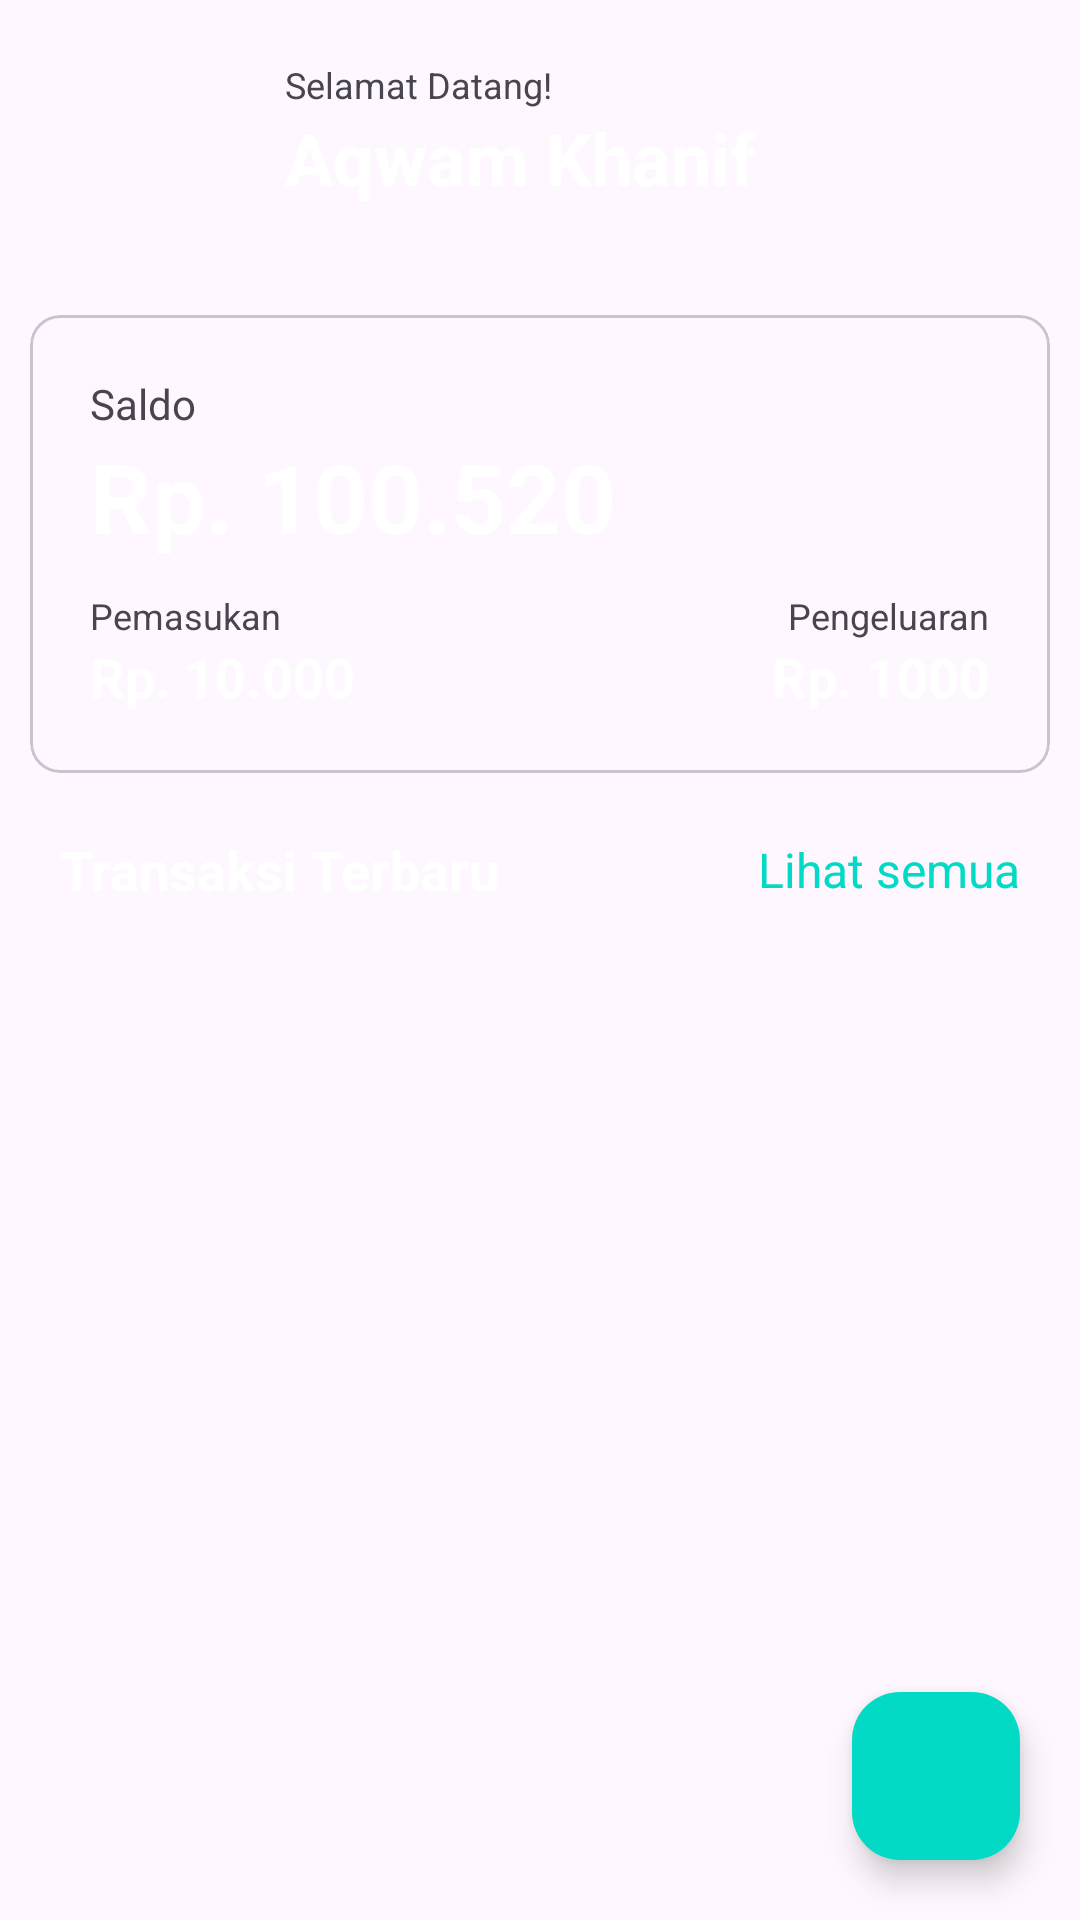

Produce the Android XML layout that renders to this screen, including the resource entries it uses.
<!-- AndroidManifest.xml: application theme Theme.CashManagerApplication -->
<!-- res/layout/activity_main.xml -->
<?xml version="1.0" encoding="utf-8"?>
<androidx.constraintlayout.widget.ConstraintLayout xmlns:android="http://schemas.android.com/apk/res/android"
    xmlns:app="http://schemas.android.com/apk/res-auto"
    xmlns:tools="http://schemas.android.com/tools"
    android:id="@+id/main"
    android:layout_width="match_parent"
    android:layout_height="match_parent"
    tools:context=".MainActivity">

    <FrameLayout
        android:id="@+id/avatar"
        android:layout_width="match_parent"
        android:layout_height="wrap_content"
        app:layout_constraintStart_toStartOf="parent"
        app:layout_constraintTop_toTopOf="parent"
        >

        <include
            android:id="@+id/include_avatar"
            layout="@layout/home_avatar"
            />
    </FrameLayout>

    <FrameLayout
        android:id="@+id/dashboard"
        android:layout_width="match_parent"
        android:layout_height="wrap_content"
        app:layout_constraintStart_toStartOf="parent"
        app:layout_constraintTop_toBottomOf="@+id/avatar"
        >

        <include
            android:id="@+id/include_dashboard"
            layout="@layout/home_dashboard"
            />
    </FrameLayout>

    <TextView
        android:id="@+id/label_transaction"
        android:layout_width="wrap_content"
        android:layout_height="wrap_content"
        android:layout_marginTop="10dp"
        android:layout_marginStart="20dp"
        android:text="Transaksi Terbaru"
        android:textSize="18sp"
        android:textColor="@color/white"
        android:textStyle="bold"
        app:layout_constraintStart_toStartOf="parent"
        app:layout_constraintTop_toBottomOf="@+id/dashboard"
        />

    <TextView
        android:id="@+id/text_transaction"
        android:layout_width="wrap_content"
        android:layout_height="wrap_content"
        android:layout_marginEnd="20dp"
        android:text="Lihat semua"
        android:textSize="16sp"
        android:textColor="@color/teal_200"
        app:layout_constraintEnd_toEndOf="parent"
        app:layout_constraintTop_toTopOf="@+id/label_transaction"
        app:layout_constraintBottom_toBottomOf="@+id/label_transaction"
        />

    <androidx.recyclerview.widget.RecyclerView
        android:id="@+id/list_transaction"
        android:layout_width="match_parent"
        android:layout_height="wrap_content"
        android:layout_marginTop="10dp"
        android:paddingStart="10dp"
        android:paddingEnd="10dp"
        app:layout_constraintStart_toStartOf="parent"
        app:layout_constraintTop_toBottomOf="@+id/label_transaction"
        tools:listitem="@layout/adapter_transaction"
        tools:itemCount="5"
        />

    <com.google.android.material.floatingactionbutton.FloatingActionButton
        android:id="@+id/btn_add"
        android:layout_width="wrap_content"
        android:layout_height="wrap_content"
        android:layout_margin="20dp"
        android:backgroundTint="@color/teal_200"
        android:src="@drawable/ic_add"
        app:layout_constraintEnd_toEndOf="parent"
        app:layout_constraintBottom_toBottomOf="parent"
        />


</androidx.constraintlayout.widget.ConstraintLayout>
<!-- res/layout/home_avatar.xml (included above) -->
<?xml version="1.0" encoding="utf-8"?>
<androidx.constraintlayout.widget.ConstraintLayout xmlns:android="http://schemas.android.com/apk/res/android"
    android:layout_width="match_parent"
    android:layout_height="wrap_content"
    xmlns:app="http://schemas.android.com/apk/res-auto"
    xmlns:tools="http://schemas.android.com/tools"
    android:padding="10dp"
    >

    <ImageView
        android:id="@+id/img_avatar"
        android:layout_width="75dp"
        android:layout_height="75dp"
        android:src="@drawable/avatar2"
        app:layout_constraintStart_toStartOf="parent"
        app:layout_constraintTop_toTopOf="parent"
        />

    <TextView
        android:id="@+id/label_avatar"
        android:layout_width="wrap_content"
        android:layout_height="wrap_content"
        android:layout_marginTop="10dp"
        android:layout_marginStart="10dp"
        android:text="Selamat Datang!"
        android:textSize="12sp"
        app:layout_constraintStart_toEndOf="@+id/img_avatar"
        app:layout_constraintTop_toTopOf="parent"
        />

    <TextView
        android:id="@+id/text_avatar"
        android:layout_width="wrap_content"
        android:layout_height="wrap_content"
        android:layout_marginStart="10dp"
        tools:text="Aqwam Khanif"
        android:textStyle="bold"
        android:textSize="24sp"
        android:textColor="@color/white"
        app:layout_constraintStart_toEndOf="@+id/img_avatar"
        app:layout_constraintTop_toBottomOf="@+id/label_avatar"
        />


</androidx.constraintlayout.widget.ConstraintLayout>
<!-- res/layout/home_dashboard.xml (included above) -->
<?xml version="1.0" encoding="utf-8"?>
<com.google.android.material.card.MaterialCardView xmlns:android="http://schemas.android.com/apk/res/android"
    android:layout_width="match_parent"
    android:layout_height="wrap_content"
    xmlns:app="http://schemas.android.com/apk/res-auto"
    xmlns:tools="http://schemas.android.com/tools"
    android:layout_margin="10dp"
    app:cardCornerRadius="10dp"
    >

    <androidx.constraintlayout.widget.ConstraintLayout
        android:layout_width="match_parent"
        android:layout_height="wrap_content"
        android:padding="20dp"
        >

        <TextView
            android:id="@+id/tv_label_balance"
            android:layout_width="wrap_content"
            android:layout_height="wrap_content"
            android:text="Saldo"
            app:layout_constraintStart_toStartOf="parent"
            app:layout_constraintTop_toTopOf="parent"
            />

        <TextView
            android:id="@+id/tv_text_balance"
            android:layout_width="wrap_content"
            android:layout_height="wrap_content"
            tools:text="Rp. 100.520"
            android:textSize="32sp"
            android:textStyle="bold"
            android:textColor="@color/white"
            app:layout_constraintStart_toStartOf="parent"
            app:layout_constraintTop_toBottomOf="@+id/tv_label_balance"
            />

        <TextView
            android:id="@+id/tv_label_in"
            android:layout_width="wrap_content"
            android:layout_height="wrap_content"
            android:layout_marginTop="10dp"
            android:text="Pemasukan"
            android:textSize="12sp"
            app:layout_constraintStart_toStartOf="parent"
            app:layout_constraintTop_toBottomOf="@+id/tv_text_balance"
            />

        <TextView
            android:id="@+id/tv_text_in"
            android:layout_width="wrap_content"
            android:layout_height="wrap_content"
            tools:text="Rp. 10.000"
            android:textSize="18sp"
            android:textStyle="bold"
            android:textColor="@color/white"
            app:layout_constraintStart_toStartOf="parent"
            app:layout_constraintTop_toBottomOf="@+id/tv_label_in"
            />

        <TextView
            android:id="@+id/tv_label_out"
            android:layout_width="wrap_content"
            android:layout_height="wrap_content"
            android:layout_marginTop="10dp"
            android:text="Pengeluaran"
            android:textSize="12sp"
            app:layout_constraintEnd_toEndOf="parent"
            app:layout_constraintTop_toBottomOf="@+id/tv_text_balance"
            />

        <TextView
            android:id="@+id/tv_text_out"
            android:layout_width="wrap_content"
            android:layout_height="wrap_content"
            tools:text="Rp. 1000"
            android:textSize="18sp"
            android:textStyle="bold"
            android:textColor="@color/white"
            app:layout_constraintEnd_toEndOf="parent"
            app:layout_constraintTop_toBottomOf="@+id/tv_label_out"
            />

    </androidx.constraintlayout.widget.ConstraintLayout>

</com.google.android.material.card.MaterialCardView>
<!-- res/layout/adapter_transaction.xml (included above) -->
<?xml version="1.0" encoding="utf-8"?>
<androidx.constraintlayout.widget.ConstraintLayout
    android:id="@+id/container"
    xmlns:android="http://schemas.android.com/apk/res/android"
    android:layout_width="match_parent"
    android:layout_height="wrap_content"
    xmlns:app="http://schemas.android.com/apk/res-auto"
    xmlns:tools="http://schemas.android.com/tools"
    android:layout_margin="10dp">

    <ImageView
        android:id="@+id/img_type"
        android:layout_width="wrap_content"
        android:layout_height="wrap_content"
        tools:src="@drawable/ic_out"
        app:layout_constraintStart_toStartOf="parent"
        app:layout_constraintTop_toTopOf="parent"
        />

    <TextView
        android:id="@+id/text_category"
        android:layout_width="wrap_content"
        android:layout_height="wrap_content"
        android:layout_marginStart="5dp"
        tools:text="HIBURAN"
        android:textSize="10sp"
        app:layout_constraintStart_toEndOf="@+id/img_type"
        app:layout_constraintTop_toTopOf="parent"
        />

    <TextView
        android:id="@+id/text_note"
        android:layout_width="0dp"
        android:layout_height="wrap_content"
        android:layout_marginStart="5dp"
        android:layout_marginEnd="5dp"
        tools:text="Netflix Monthly"
        android:textSize="18sp"
        android:textColor="@color/white"
        app:layout_constraintStart_toEndOf="@+id/img_type"
        app:layout_constraintEnd_toStartOf="@+id/text_amount"
        app:layout_constraintTop_toBottomOf="@+id/text_category"
        />

    <TextView
        android:id="@+id/text_date"
        android:layout_width="wrap_content"
        android:layout_height="wrap_content"
        android:layout_marginStart="5dp"
        tools:text="20-05-2020"
        android:textSize="10sp"
        app:layout_constraintStart_toEndOf="@+id/img_type"
        app:layout_constraintTop_toBottomOf="@+id/text_note"
        />

    <TextView
        android:id="@+id/text_amount"
        android:layout_width="wrap_content"
        android:layout_height="wrap_content"
        android:layout_marginEnd="15dp"
        tools:text="Rp. 49.000"
        android:textSize="18sp"
        android:textColor="@color/white"
        app:layout_constraintTop_toBottomOf="@+id/text_category"
        app:layout_constraintEnd_toEndOf="parent"
        />

</androidx.constraintlayout.widget.ConstraintLayout>
<!-- resources referenced by this layout -->
<resources>
  <!-- drawable ic_out (drawable) -->
  <vector xmlns:android="http://schemas.android.com/apk/res/android" android:autoMirrored="true" android:height="24dp" android:tint="@android:color/holo_red_dark" android:viewportHeight="24" android:viewportWidth="24" android:width="24dp">
        
      <path android:fillColor="@android:color/white" android:pathData="M9,6c0,0.56 0.45,1 1,1h5.59L4.7,17.89c-0.39,0.39 -0.39,1.02 0,1.41 0.39,0.39 1.02,0.39 1.41,0L17,8.41V14c0,0.55 0.45,1 1,1s1,-0.45 1,-1V6c0,-0.55 -0.45,-1 -1,-1h-8c-0.55,0 -1,0.45 -1,1z"/>
      
  </vector>
  <style name="Theme.CashManagerApplication" parent="Base.Theme.CashManagerApplication" />
  <style name="Base.Theme.CashManagerApplication" parent="Theme.Material3.DayNight.NoActionBar">
          
          
      </style>
  <!-- not gathered from this repository: default colours our renderer supplied (Android Studio template values) -->
  <color name="teal_200">#FF03DAC5</color>
  <color name="white">#FFFFFFFF</color>
</resources>
